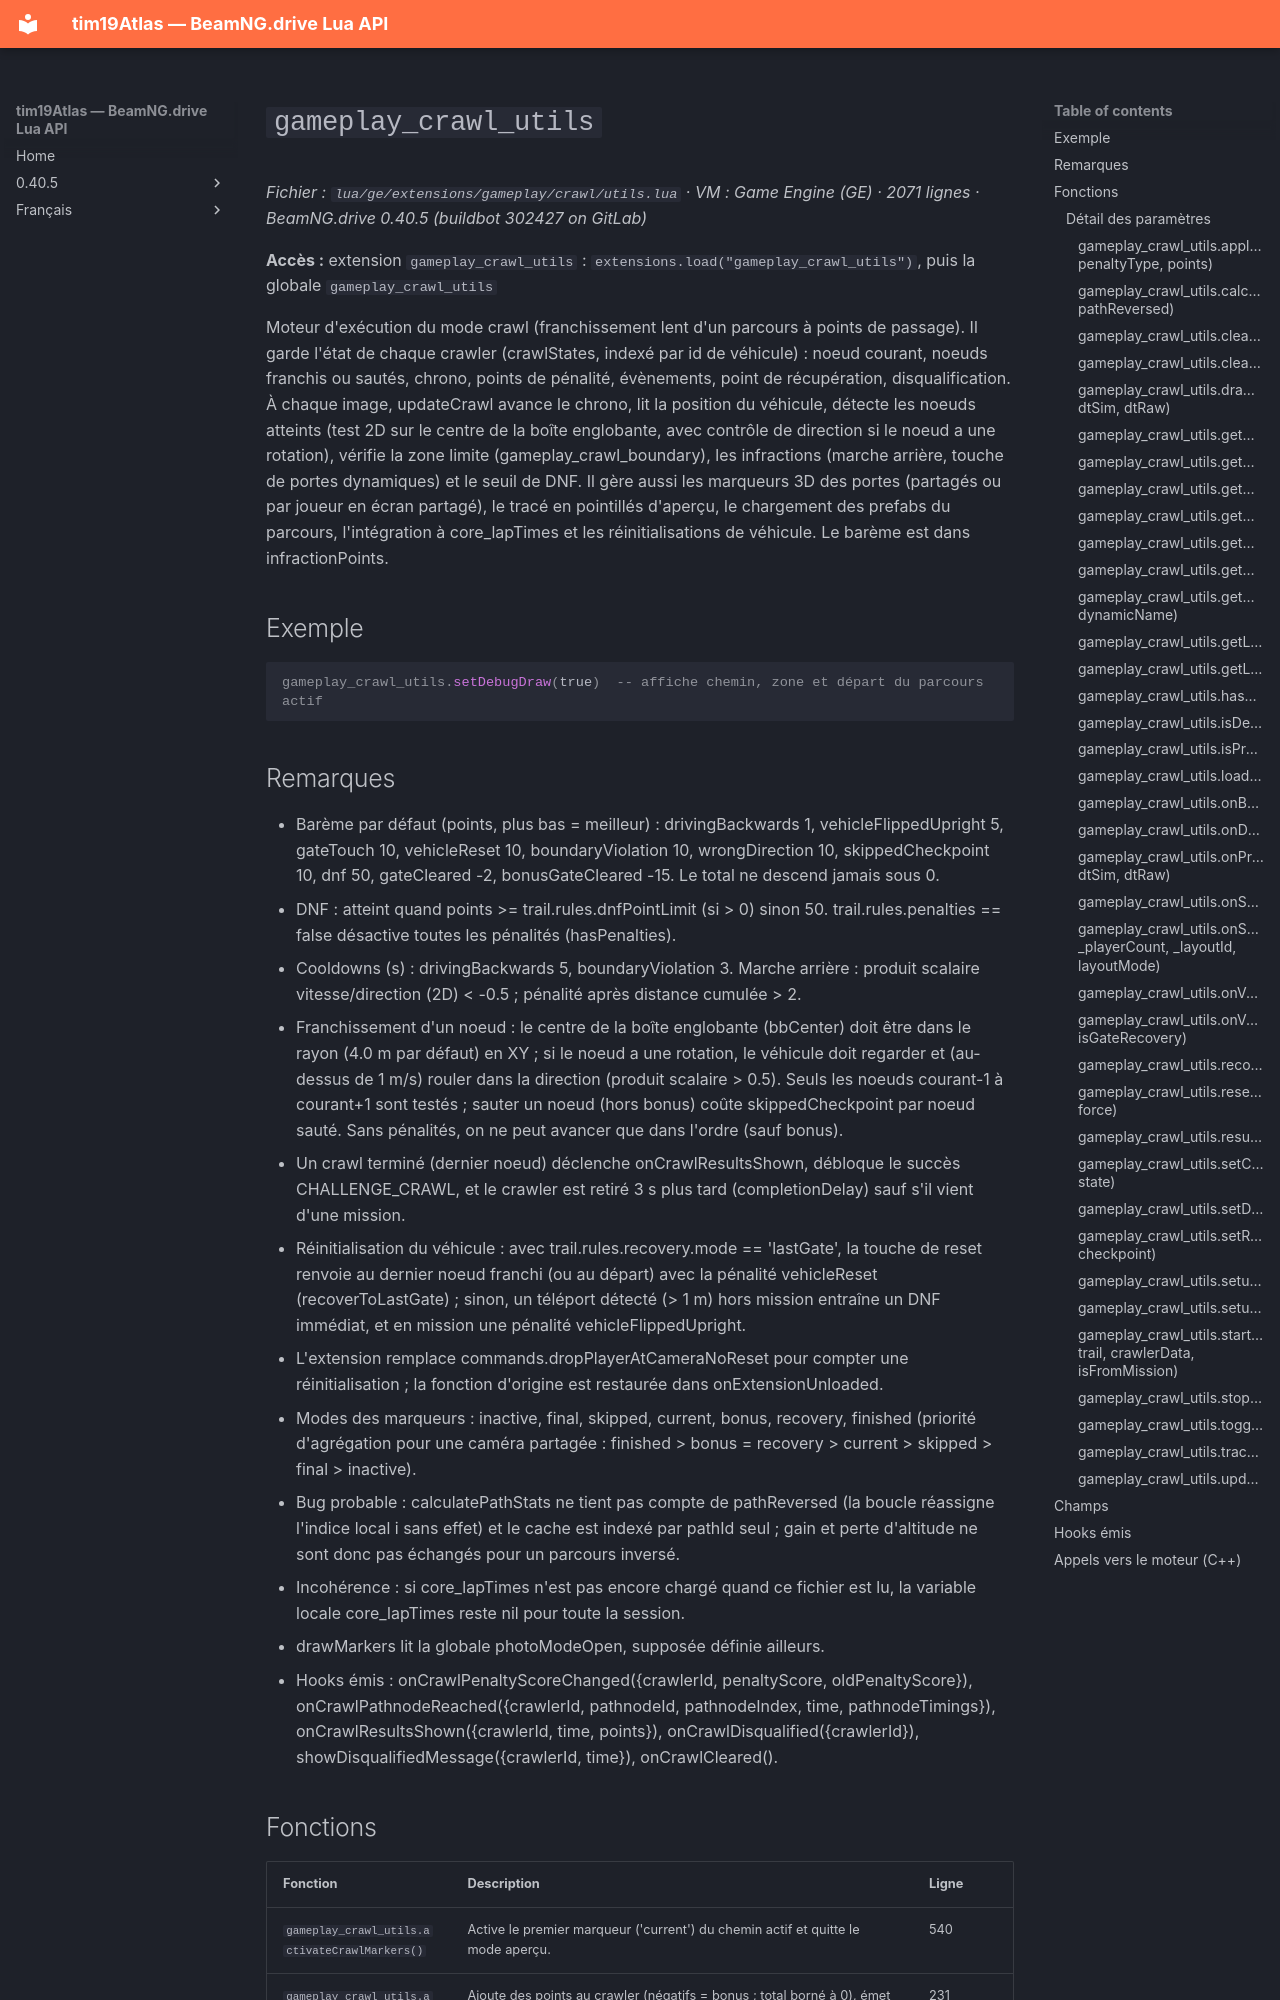

repository: Tim0219800/beamng-lua-atlas · page: fr/0.40.5/ge/extensions/gameplay/crawl/utils.html · generator: mkdocs

# `gameplay_crawl_utils`

*Fichier : `lua/ge/extensions/gameplay/crawl/utils.lua` · VM : Game Engine (GE) · 2071 lignes · BeamNG.drive 0.40.5 (buildbot 302427 on GitLab)*

**Accès :** extension `gameplay_crawl_utils` : `extensions.load("gameplay_crawl_utils")`, puis la globale `gameplay_crawl_utils`

Moteur d'exécution du mode crawl (franchissement lent d'un parcours à points de passage). Il garde l'état de chaque crawler (crawlStates, indexé par id de véhicule) : noeud courant, noeuds franchis ou sautés, chrono, points de pénalité, évènements, point de récupération, disqualification. À chaque image, updateCrawl avance le chrono, lit la position du véhicule, détecte les noeuds atteints (test 2D sur le centre de la boîte englobante, avec contrôle de direction si le noeud a une rotation), vérifie la zone limite (gameplay_crawl_boundary), les infractions (marche arrière, touche de portes dynamiques) et le seuil de DNF. Il gère aussi les marqueurs 3D des portes (partagés ou par joueur en écran partagé), le tracé en pointillés d'aperçu, le chargement des prefabs du parcours, l'intégration à core_lapTimes et les réinitialisations de véhicule. Le barème est dans infractionPoints.

## Exemple

```lua
gameplay_crawl_utils.setDebugDraw(true)  -- affiche chemin, zone et départ du parcours actif
```
